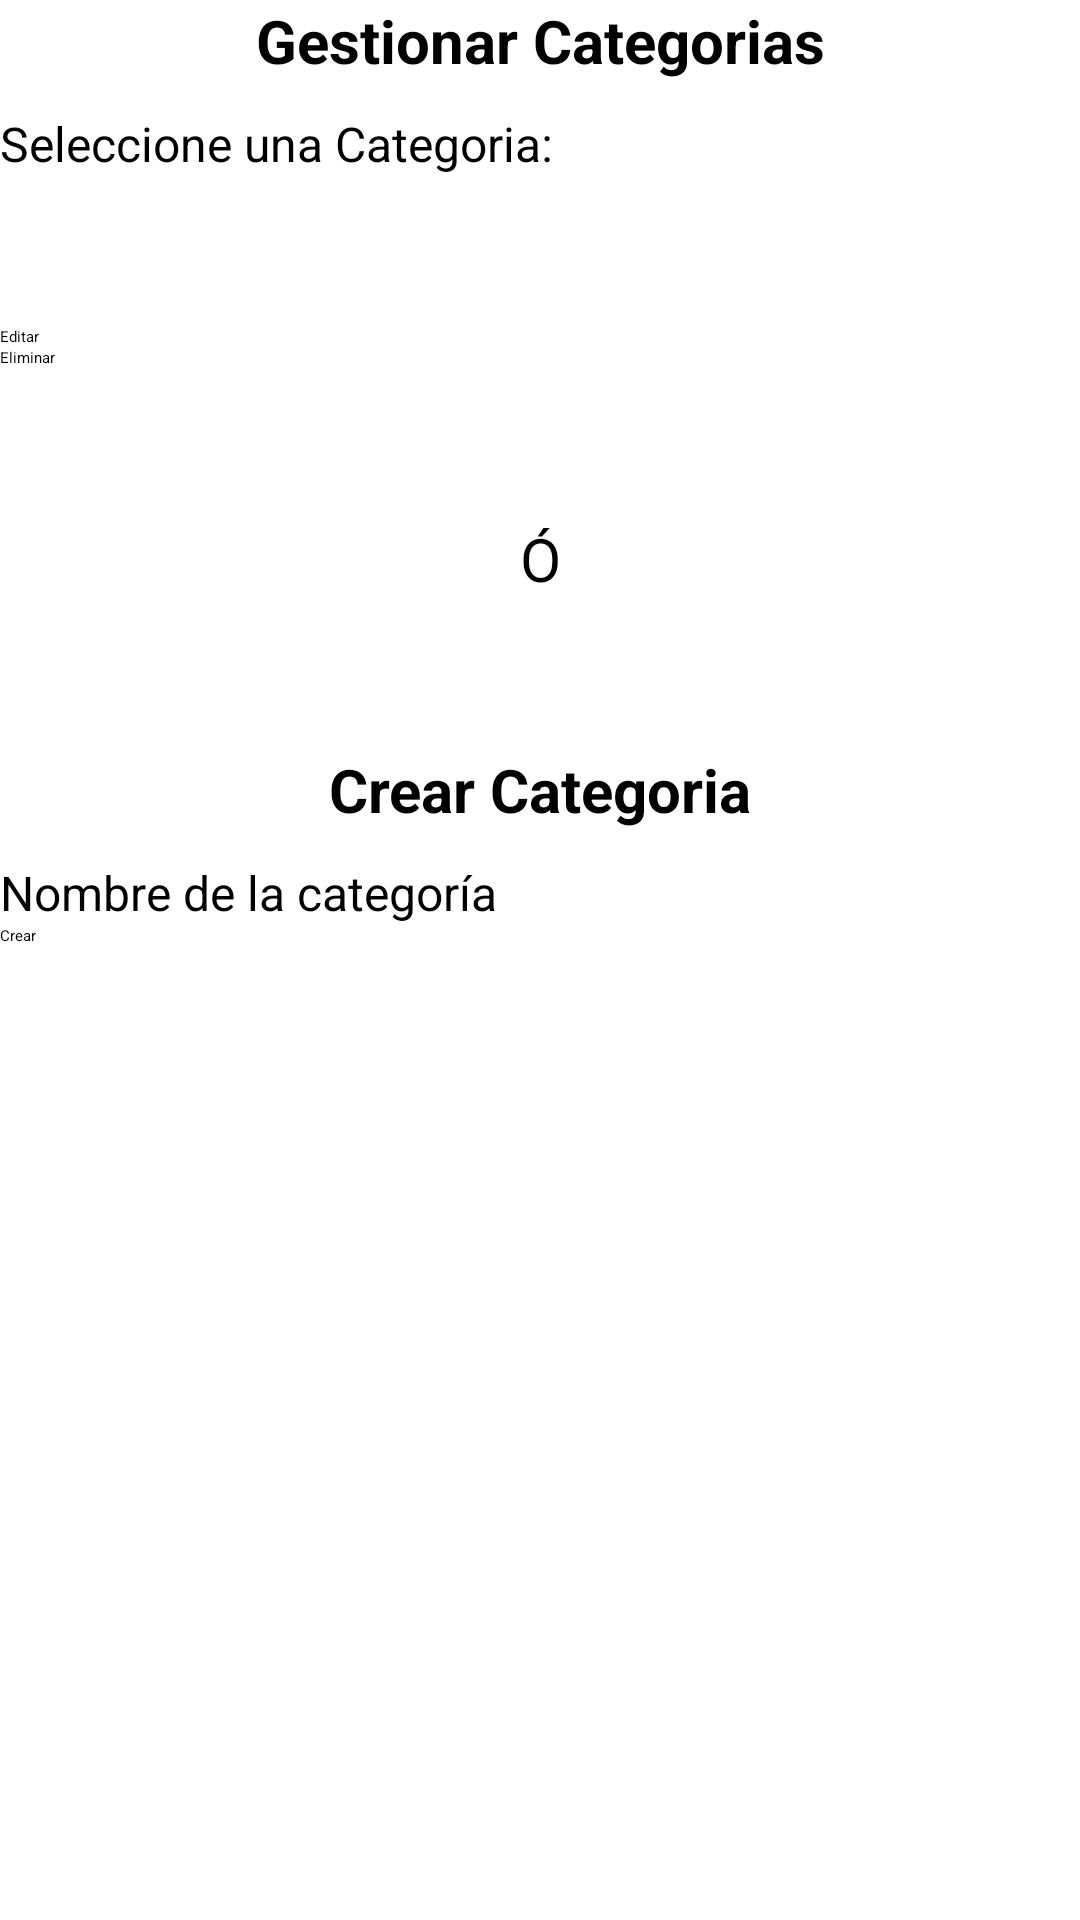

This screen was rendered from an Android layout file. Write that file and the resources it references.
<!-- AndroidManifest.xml: application theme Theme.DonAlonsoPOS -->
<!-- res/layout/fragment_categorias.xml -->
<LinearLayout xmlns:android="http://schemas.android.com/apk/res/android"
    xmlns:tools="http://schemas.android.com/tools"
    android:layout_width="match_parent"
    android:layout_height="match_parent"
    android:layout_margin="10dp"
    android:orientation="vertical"
    tools:context=".ui.productos.CategoriasFragment">

    <TextView
        android:id="@+id/tvTitulo"
        android:layout_width="match_parent"
        android:layout_height="wrap_content"
        android:layout_marginBottom="10dp"
        android:text="Gestionar Categorias"
        android:textAlignment="center"
        android:textSize="20sp"
        android:textStyle="bold" />

    <TextView
        android:id="@+id/tvSeleccioneSpin"
        android:layout_width="match_parent"
        android:layout_height="wrap_content"
        android:text="Seleccione una Categoria:"
        android:textSize="16sp" />

    <Spinner
        android:id="@+id/spCategoria"
        android:layout_width="match_parent"
        android:layout_height="50dp" />

    

    <Button
        android:id="@+id/btnEditar"
        android:layout_width="match_parent"
        android:layout_height="wrap_content"
        android:text="Editar" />

    <Button
        android:id="@+id/btnEliminar"
        android:layout_width="match_parent"
        android:layout_height="wrap_content"
        android:text="Eliminar" />

    <TextView
        android:id="@+id/textView14"
        android:layout_width="match_parent"
        android:layout_height="wrap_content"
        android:layout_marginVertical="50dp"
        android:text="Ó"
        android:textAlignment="center"
        android:textSize="20sp" />

    <TextView
        android:id="@+id/textView13"
        android:layout_width="match_parent"
        android:layout_height="wrap_content"
        android:layout_marginBottom="10dp"
        android:text="Crear Categoria"
        android:textAlignment="center"
        android:textSize="20sp"
        android:textStyle="bold" />

    <EditText
        android:id="@+id/etNombreCategoria"
        android:layout_width="match_parent"
        android:layout_height="wrap_content"
        android:hint="Nombre de la categoría"
        android:textSize="16sp" />

    <Button
        android:id="@+id/btnCrear"
        android:layout_width="match_parent"
        android:layout_height="wrap_content"
        android:text="Crear" />

</LinearLayout>
<!-- resources referenced by this layout -->
<resources>
  <style name="Theme.DonAlonsoPOS" parent="Base.Theme.DonAlonsoPOS" />
  <style name="Base.Theme.DonAlonsoPOS" parent="Theme.AppCompat.Light.NoActionBar">
          
          <item name="colorPrimary">@color/red</item>
      </style>
  <color name="red">#ae0000</color>
</resources>
